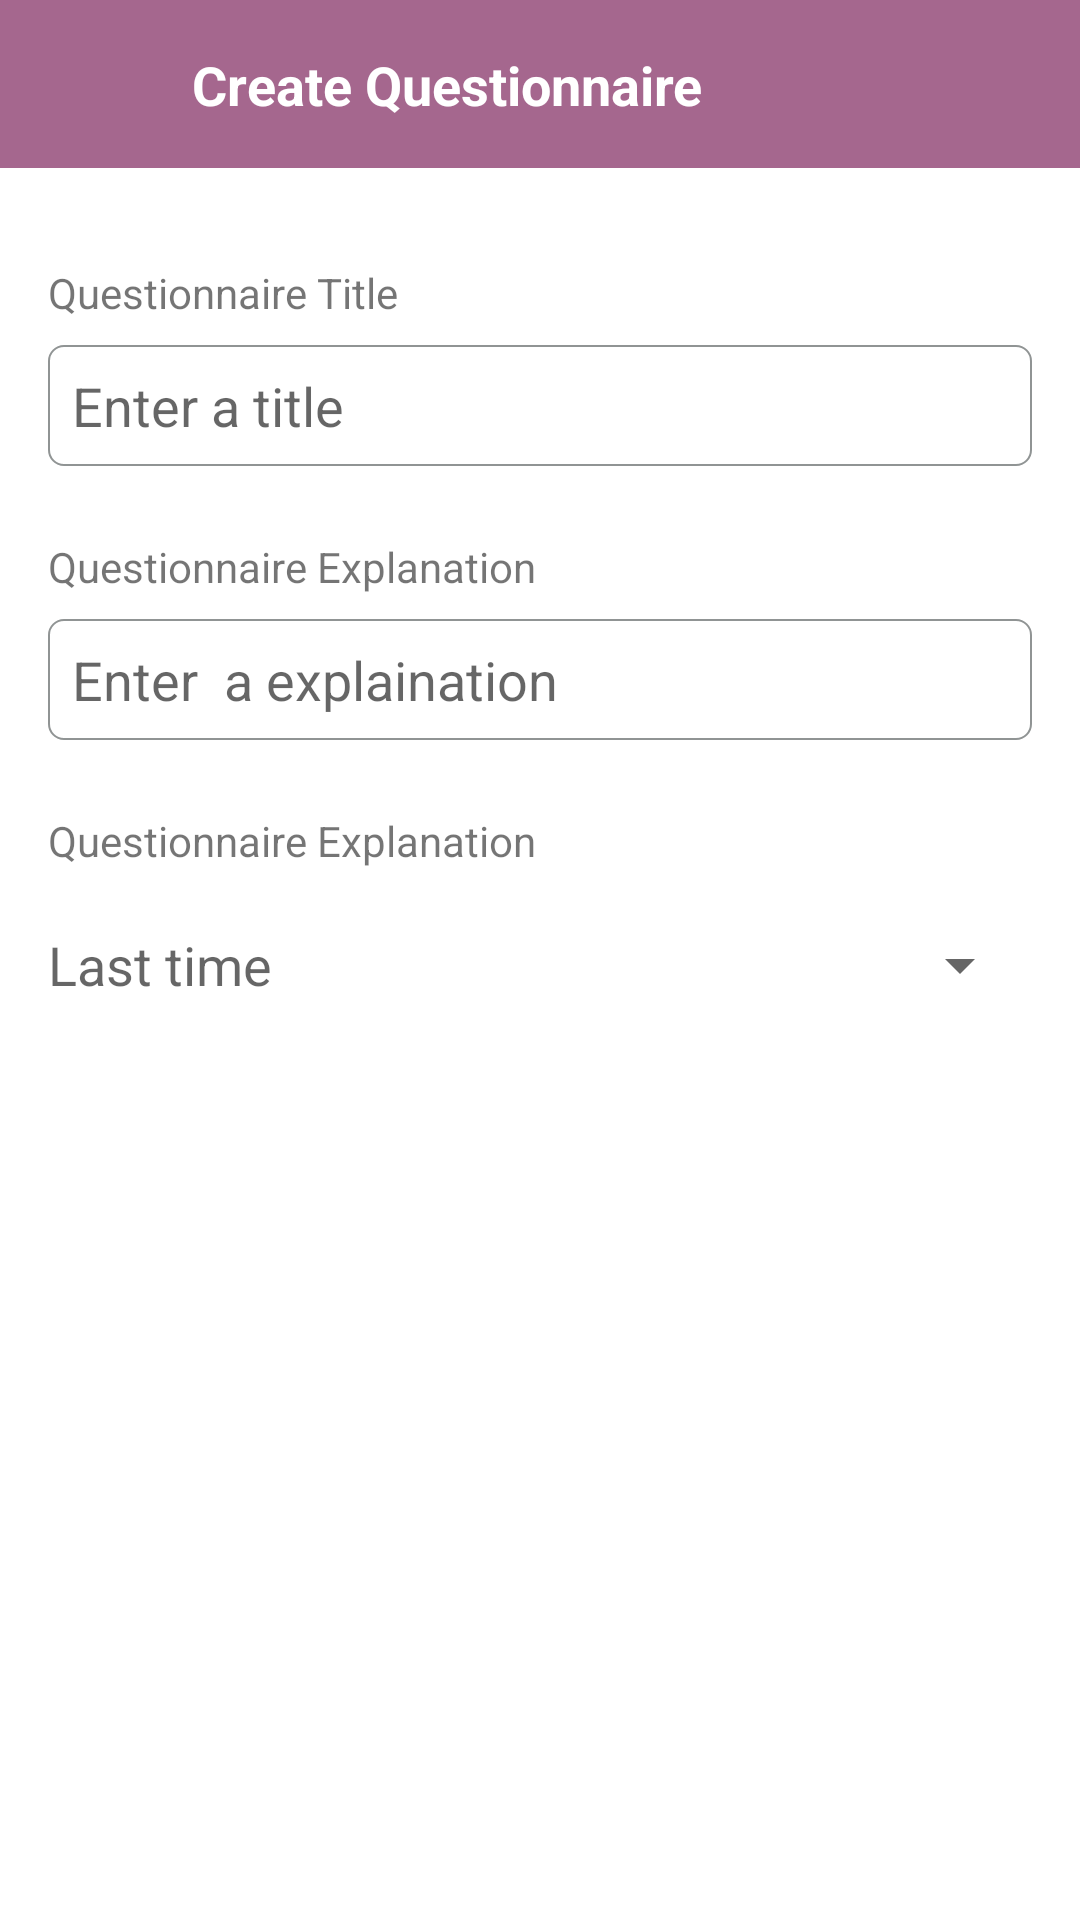

This screen was rendered from an Android layout file. Write that file and the resources it references.
<!-- AndroidManifest.xml: application theme Theme.QuestionManagement -->
<!-- res/layout/activity_create_template.xml -->
<?xml version="1.0" encoding="utf-8"?>
<androidx.constraintlayout.widget.ConstraintLayout
    xmlns:android="http://schemas.android.com/apk/res/android"
    xmlns:tools="http://schemas.android.com/tools"
    xmlns:app="http://schemas.android.com/apk/res-auto"
    android:layout_width="match_parent"
    android:layout_height="match_parent"
    tools:context=".CreateScreens.CreateTemplate">

  <Button
      android:id="@+id/main_date"
      style="?android:spinnerStyle"
      android:layout_width="0dp"
      android:layout_height="wrap_content"
      android:layout_marginStart="16dp"
      android:layout_marginTop="8dp"
      android:layout_marginEnd="16dp"
      android:hint="Last time"
      android:textColor="@color/black"
      android:textSize="18sp"
      app:layout_constraintEnd_toEndOf="parent"
      app:layout_constraintStart_toStartOf="parent"
      app:layout_constraintTop_toBottomOf="@+id/textView7" />

  <TextView
      android:id="@+id/textView5"
      android:layout_width="wrap_content"
      android:layout_height="wrap_content"

      android:layout_marginStart="16dp"
      android:layout_marginTop="32dp"
      android:text="Questionnaire Title"
      app:layout_constraintStart_toStartOf="parent"
      app:layout_constraintTop_toBottomOf="@+id/mtop_menu_author" />

  <TextView
      android:id="@+id/textView6"
      android:layout_width="wrap_content"
      android:layout_height="wrap_content"

      android:layout_marginStart="16dp"
      android:layout_marginTop="24dp"
      android:text="Questionnaire Explanation"
      app:layout_constraintStart_toStartOf="parent"
      app:layout_constraintTop_toBottomOf="@+id/main_title" />

  <TextView
      android:id="@+id/textView7"
      android:layout_width="wrap_content"
      android:layout_height="wrap_content"

      android:layout_marginStart="16dp"
      android:layout_marginTop="24dp"
      android:text="Questionnaire Explanation"
      app:layout_constraintStart_toStartOf="parent"
      app:layout_constraintTop_toBottomOf="@+id/main_explain" />

  <EditText
      android:id="@+id/main_title"
      android:layout_width="0dp"
      android:layout_height="wrap_content"
      android:layout_marginStart="16dp"
      android:layout_marginTop="8dp"
      android:layout_marginEnd="16dp"
      android:background="@drawable/cerclebackground_dark"
      android:hint="Enter a title"
      android:inputType="textCapSentences|textMultiLine"
      android:padding="8dp"
      app:layout_constraintEnd_toEndOf="parent"
      app:layout_constraintHorizontal_bias="0.0"
      app:layout_constraintStart_toStartOf="parent"
      app:layout_constraintTop_toBottomOf="@+id/textView5" />

  <EditText
      android:id="@+id/main_explain"
      android:layout_width="0dp"
      android:layout_height="wrap_content"
      android:layout_marginStart="16dp"
      android:layout_marginTop="8dp"
      android:layout_marginEnd="16dp"
      android:background="@drawable/cerclebackground_dark"
      android:hint="Enter  a explaination"
      android:inputType="textCapSentences|textMultiLine"
      android:padding="8dp"
      app:layout_constraintEnd_toEndOf="parent"
      app:layout_constraintHorizontal_bias="0.0"
      app:layout_constraintStart_toStartOf="parent"
      app:layout_constraintTop_toBottomOf="@+id/textView6" />

  <androidx.constraintlayout.widget.ConstraintLayout
      android:id="@+id/mtop_menu_author"
      android:layout_width="match_parent"
      android:layout_height="?actionBarSize"
      android:background="@color/darkPurple"
      android:orientation="horizontal"

      app:layout_constraintEnd_toEndOf="parent"
      app:layout_constraintHorizontal_bias="0.0"
      app:layout_constraintStart_toStartOf="parent"
      app:layout_constraintTop_toTopOf="parent">

    <ImageView
        android:id="@+id/main_create"
        android:layout_width="?actionBarSize"
        android:layout_height="0dp"
        android:background="?android:attr/selectableItemBackground"
        android:padding="12dp"
        android:src="@drawable/ic_check"
        android:tint="@color/white"
        app:layout_constraintBottom_toBottomOf="parent"
        app:layout_constraintEnd_toEndOf="parent"
        app:layout_constraintTop_toTopOf="parent"
        app:layout_constraintVertical_bias="0.0" />

    <ImageView
        android:id="@+id/back"
        android:layout_width="?actionBarSize"
        android:layout_height="?actionBarSize"
        android:layout_marginTop="8dp"
        android:layout_marginBottom="8dp"
        android:background="?android:attr/selectableItemBackground"
        android:padding="12dp"
        android:src="@drawable/ic_back"
        android:tint="@color/white"
        app:layout_constraintBottom_toBottomOf="parent"
        app:layout_constraintStart_toStartOf="parent"
        app:layout_constraintTop_toTopOf="parent" />

    <TextView
        android:id="@+id/backName"
        android:layout_width="wrap_content"
        android:layout_height="wrap_content"
        android:layout_marginStart="8dp"
        android:layout_marginLeft="8dp"
        android:layout_marginTop="8dp"
        android:layout_marginBottom="8dp"
        android:text="Create Questionnaire"
        android:textColor="@color/white"
        android:textSize="18sp"
        android:textStyle="bold"
        app:layout_constraintBottom_toBottomOf="parent"
        app:layout_constraintStart_toEndOf="@+id/back"
        app:layout_constraintTop_toTopOf="parent" />


  </androidx.constraintlayout.widget.ConstraintLayout>
</androidx.constraintlayout.widget.ConstraintLayout>
<!-- resources referenced by this layout -->
<resources>
  <color name="black">#FF000000</color>
  <color name="darkPurple">#A5678E</color>
  <color name="white">#FFFFFFFF</color>
      //Main
  <!-- drawable cerclebackground_dark (drawable) -->
  <?xml version="1.0" encoding="utf-8"?>
  <shape android:shape="rectangle" xmlns:android="http://schemas.android.com/apk/res/android">
  <stroke android:width="0.5dp" android:color="#80232b2b"/>
      <corners android:radius="5dp"/>
  </shape>
  <style name="Theme.QuestionManagement" parent="Theme.MaterialComponents.DayNight.NoActionBar">
          
          <item name="colorPrimary">@color/purple_500</item>
          <item name="colorPrimaryVariant">@color/darkPurple</item>
          <item name="colorOnPrimary">@color/white</item>
          
          <item name="colorSecondary">@color/teal_200</item>
          <item name="colorSecondaryVariant">@color/teal_700</item>
          <item name="colorOnSecondary">@color/black</item>
          
          <item name="android:statusBarColor" tools:targetApi="l">?attr/colorPrimaryVariant</item>
          
      </style>
  <color name="purple_500">#FF6200EE</color>
  <color name="teal_200">#FF03DAC5</color>
  <color name="teal_700">#FF018786</color>
</resources>
